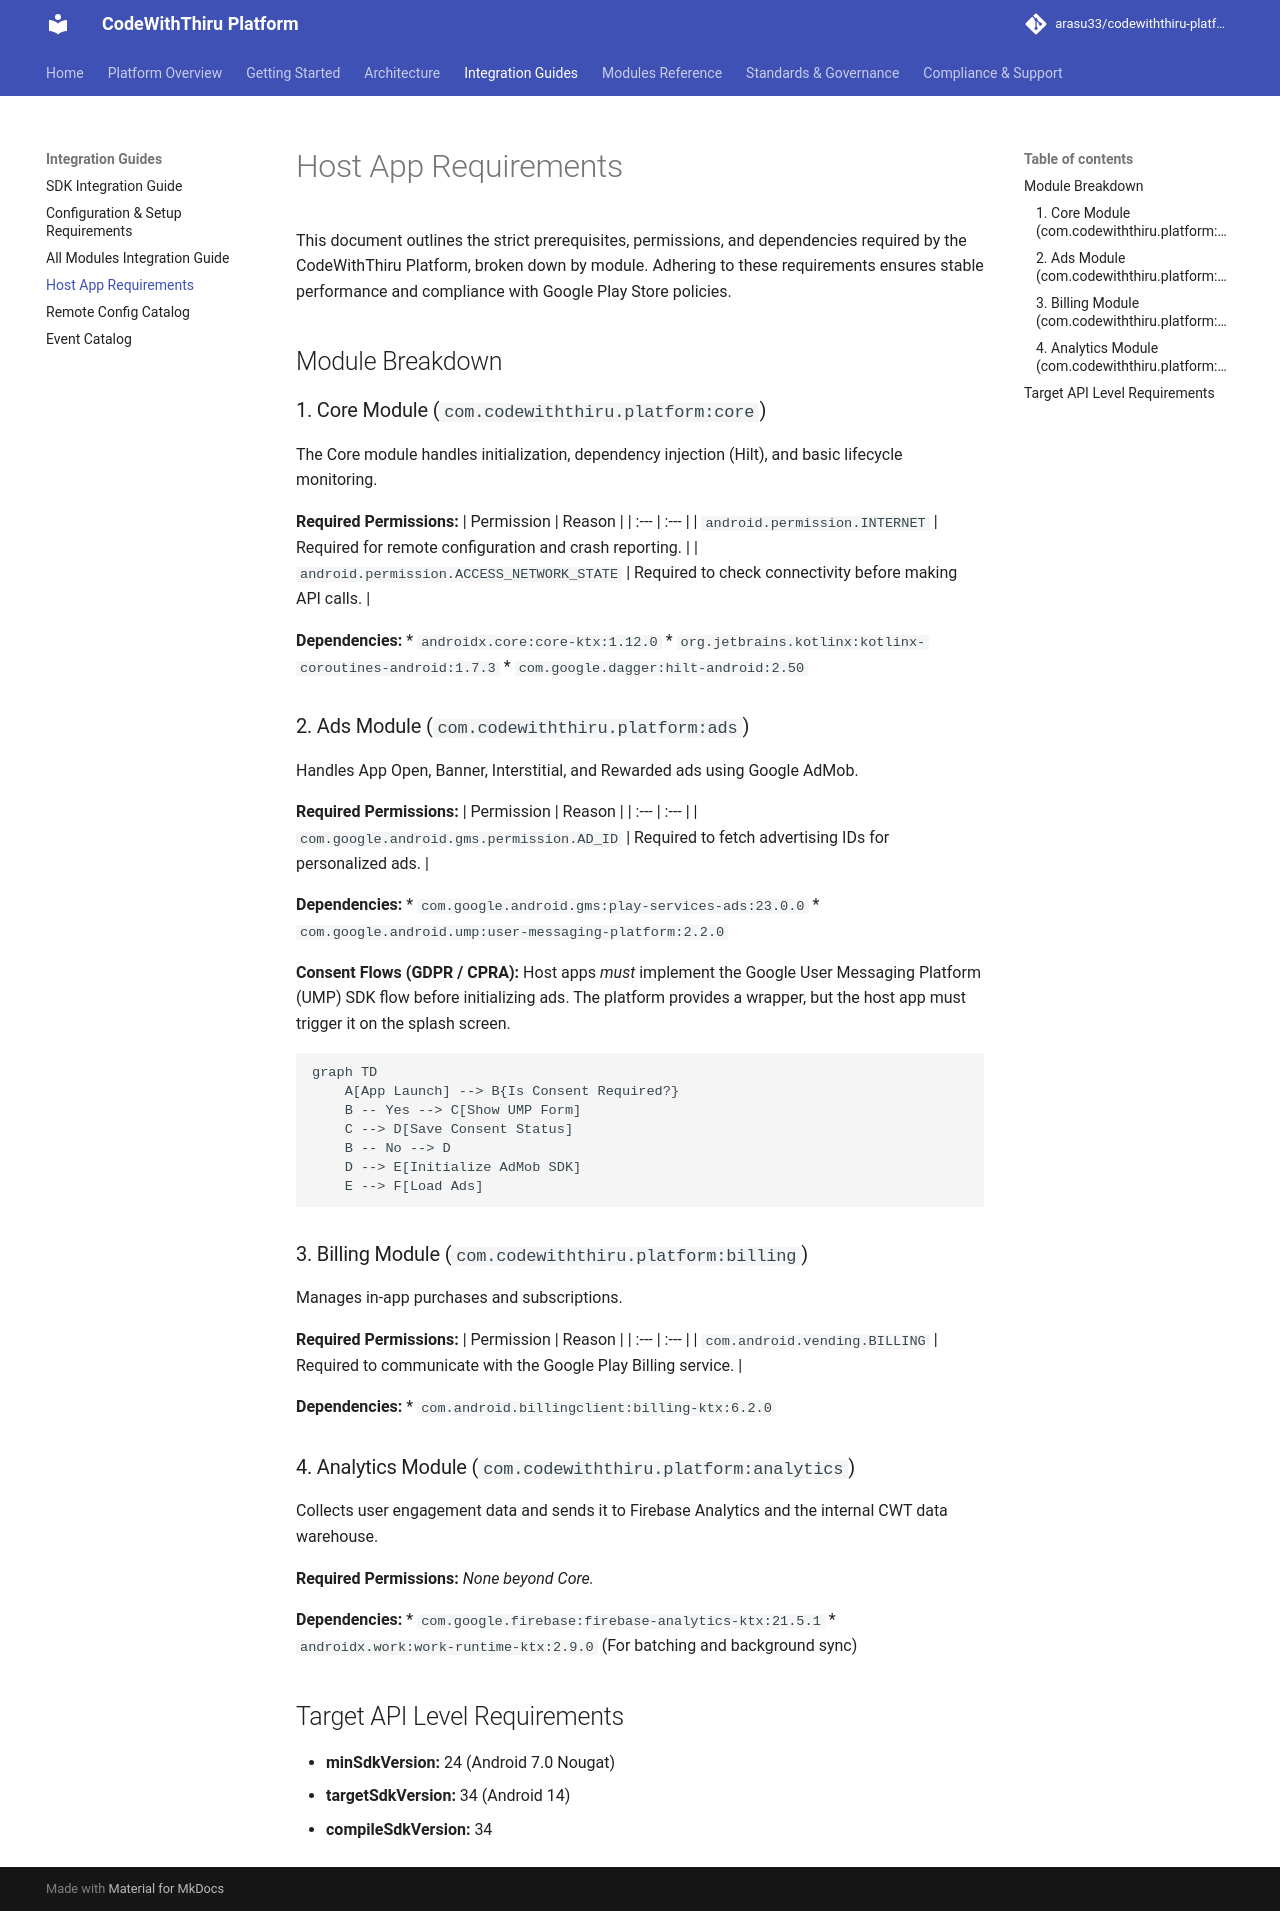

repository: arasu33/codewiththiru-platform · page: HOST_APP_REQUIREMENTS/index.html · generator: mkdocs

# Host App Requirements

This document outlines the strict prerequisites, permissions, and dependencies required by the CodeWithThiru Platform, broken down by module. Adhering to these requirements ensures stable performance and compliance with Google Play Store policies.

## Module Breakdown

### 1. Core Module (`com.codewiththiru.platform:core`)

The Core module handles initialization, dependency injection (Hilt), and basic lifecycle monitoring.

**Required Permissions:**
| Permission | Reason |
| :--- | :--- |
| `android.permission.INTERNET` | Required for remote configuration and crash reporting. |
| `android.permission.ACCESS_NETWORK_STATE` | Required to check connectivity before making API calls. |

**Dependencies:**
*   `androidx.core:core-ktx:1.12.0`
*   `org.jetbrains.kotlinx:kotlinx-coroutines-android:1.7.3`
*   `com.google.dagger:hilt-android:2.50`

### 2. Ads Module (`com.codewiththiru.platform:ads`)

Handles App Open, Banner, Interstitial, and Rewarded ads using Google AdMob.

**Required Permissions:**
| Permission | Reason |
| :--- | :--- |
| `com.google.android.gms.permission.AD_ID` | Required to fetch advertising IDs for personalized ads. |

**Dependencies:**
*   `com.google.android.gms:play-services-ads:23.0.0`
*   `com.google.android.ump:user-messaging-platform:2.2.0`

**Consent Flows (GDPR / CPRA):**
Host apps *must* implement the Google User Messaging Platform (UMP) SDK flow before initializing ads. The platform provides a wrapper, but the host app must trigger it on the splash screen.

```mermaid
graph TD
    A[App Launch] --> B{Is Consent Required?}
    B -- Yes --> C[Show UMP Form]
    C --> D[Save Consent Status]
    B -- No --> D
    D --> E[Initialize AdMob SDK]
    E --> F[Load Ads]
```

### 3. Billing Module (`com.codewiththiru.platform:billing`)

Manages in-app purchases and subscriptions.

**Required Permissions:**
| Permission | Reason |
| :--- | :--- |
| `com.android.vending.BILLING` | Required to communicate with the Google Play Billing service. |

**Dependencies:**
*   `com.android.billingclient:billing-ktx:6.2.0`

### 4. Analytics Module (`com.codewiththiru.platform:analytics`)

Collects user engagement data and sends it to Firebase Analytics and the internal CWT data warehouse.

**Required Permissions:**
*None beyond Core.*

**Dependencies:**
*   `com.google.firebase:firebase-analytics-ktx:21.5.1`
*   `androidx.work:work-runtime-ktx:2.9.0` (For batching and background sync)

## Target API Level Requirements
*   **minSdkVersion:** 24 (Android 7.0 Nougat)
*   **targetSdkVersion:** 34 (Android 14)
*   **compileSdkVersion:** 34
